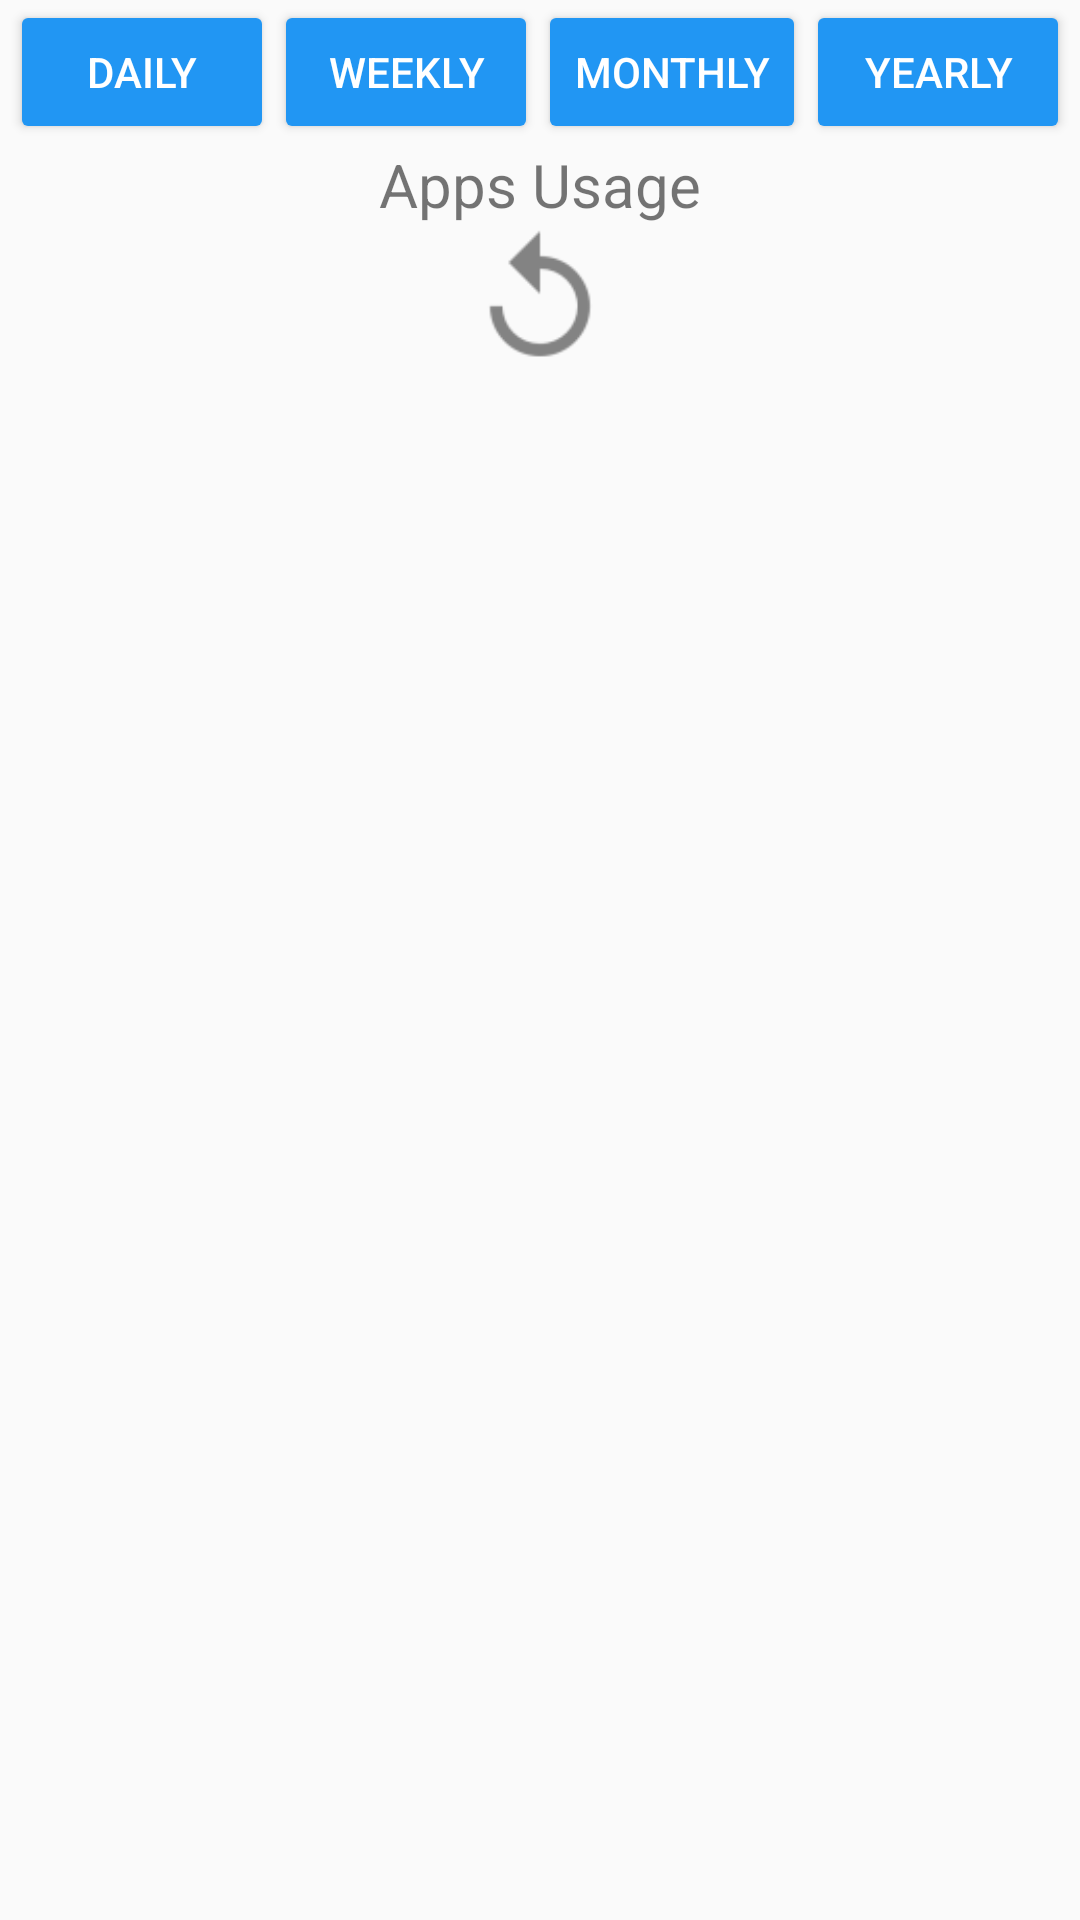

Write the Android layout XML for this screen, with the resource values it uses.
<!-- AndroidManifest.xml: activity theme AppTheme.NoActionBar -->
<!-- res/layout/activity_notification.xml -->
<?xml version="1.0" encoding="utf-8"?>
<android.support.constraint.ConstraintLayout xmlns:android="http://schemas.android.com/apk/res/android"
    xmlns:app="http://schemas.android.com/apk/res-auto"
    xmlns:tools="http://schemas.android.com/tools"
    android:layout_width="match_parent"
    android:layout_height="match_parent"
    tools:context=".activities.NotificationActivity"
    android:id="@+id/main_container">

    <LinearLayout
        android:layout_width="match_parent"
        android:layout_height="wrap_content"
        android:orientation="vertical"
        tools:layout_editor_absoluteX="165dp"
        tools:layout_editor_absoluteY="0dp"
        tools:ignore="MissingConstraints">

        <LinearLayout
            android:layout_width="wrap_content"
            android:layout_height="wrap_content"
            android:layout_gravity="center"
            android:orientation="horizontal">

            <Button
                android:id="@+id/button_day"
                android:layout_width="wrap_content"
                android:layout_height="wrap_content"
                android:backgroundTint="@color/colorPrimary"
                android:text="daily"
                android:textColor="@android:color/white" />

            <Button
                android:id="@+id/button_week"
                android:layout_width="wrap_content"
                android:layout_height="wrap_content"
                android:backgroundTint="@color/colorPrimary"
                android:text="weekly"
                android:textColor="@android:color/white" />

            <Button
                android:id="@+id/button_month"
                android:layout_width="wrap_content"
                android:layout_height="wrap_content"
                android:backgroundTint="@color/colorPrimary"
                android:text="monthly"
                android:textColor="@android:color/white" />

            <Button
                android:id="@+id/button_year"
                android:layout_width="wrap_content"
                android:layout_height="wrap_content"
                android:backgroundTint="@color/colorPrimary"
                android:text="yearly"
                android:textColor="@android:color/white" />
        </LinearLayout>

        <TextView
            android:id="@+id/main_text"
            android:layout_width="wrap_content"
            android:layout_height="wrap_content"
            android:layout_gravity="center"
            android:text="Apps Usage"
            android:textSize="20sp"/>

        <Button
            android:id="@+id/button_reload"
            android:layout_width="50dp"
            android:layout_height="50dp"
            android:background="@drawable/ic_reload"
            android:layout_gravity="center"/>

        <ListView
            android:id="@+id/apps_list"
            android:layout_width="match_parent"
            android:layout_height="wrap_content">

        </ListView>
    </LinearLayout>

</android.support.constraint.ConstraintLayout>
<!-- resources referenced by this layout -->
<resources>
  <color name="colorPrimary">#2196F3</color>
  <!-- drawable ic_reload: png bitmap (drawable-hdpi, 487 bytes) -->
  <style name="AppTheme.NoActionBar">
          <item name="windowActionBar">false</item>
          <item name="windowNoTitle">true</item>
      </style>
</resources>
